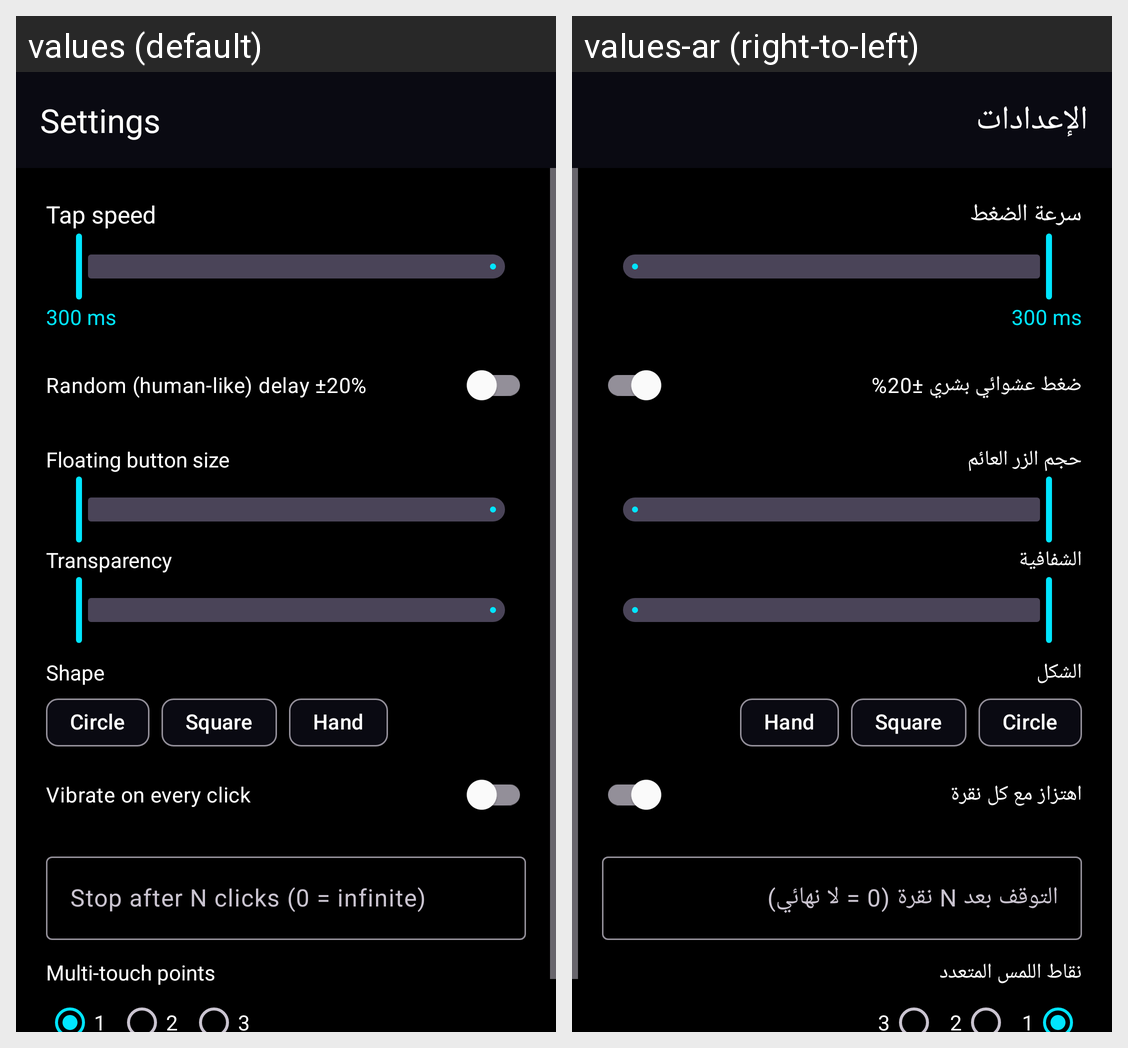

For this localized Android screen grid, give each drawn string resource with its value in every locale shown.
Android screen res/layout/activity_settings.xml rendered under 2 locales, left to right: values (default), values-ar (right-to-left). Device: Nexus 5 (rendered at 1080×1920; each locale shown at half size, 540×960, under a caption strip naming it); theme Theme.FFQPUBoxAssist.
Strings drawn on this screen, with the default value and each locale's value (text and hints the layout hard-codes, and strings that could not be matched under every locale, appear in the picture but are not listed):

settings
  values: Settings
  values-ar: الإعدادات

speed
  values: Tap speed
  values-ar: سرعة الضغط

random_press
  values: Random (human-like) delay ±20%
  values-ar: ضغط عشوائي بشري ±20%

float_size
  values: Floating button size
  values-ar: حجم الزر العائم

float_alpha
  values: Transparency
  values-ar: الشفافية

float_shape
  values: Shape
  values-ar: الشكل

vibrate
  values: Vibrate on every click
  values-ar: اهتزاز مع كل نقرة

target_clicks
  values: Stop after N clicks (0 = infinite)
  values-ar: التوقف بعد N نقرة (0 = لا نهائي)

multi
  values: Multi-touch points
  values-ar: نقاط اللمس المتعدد
